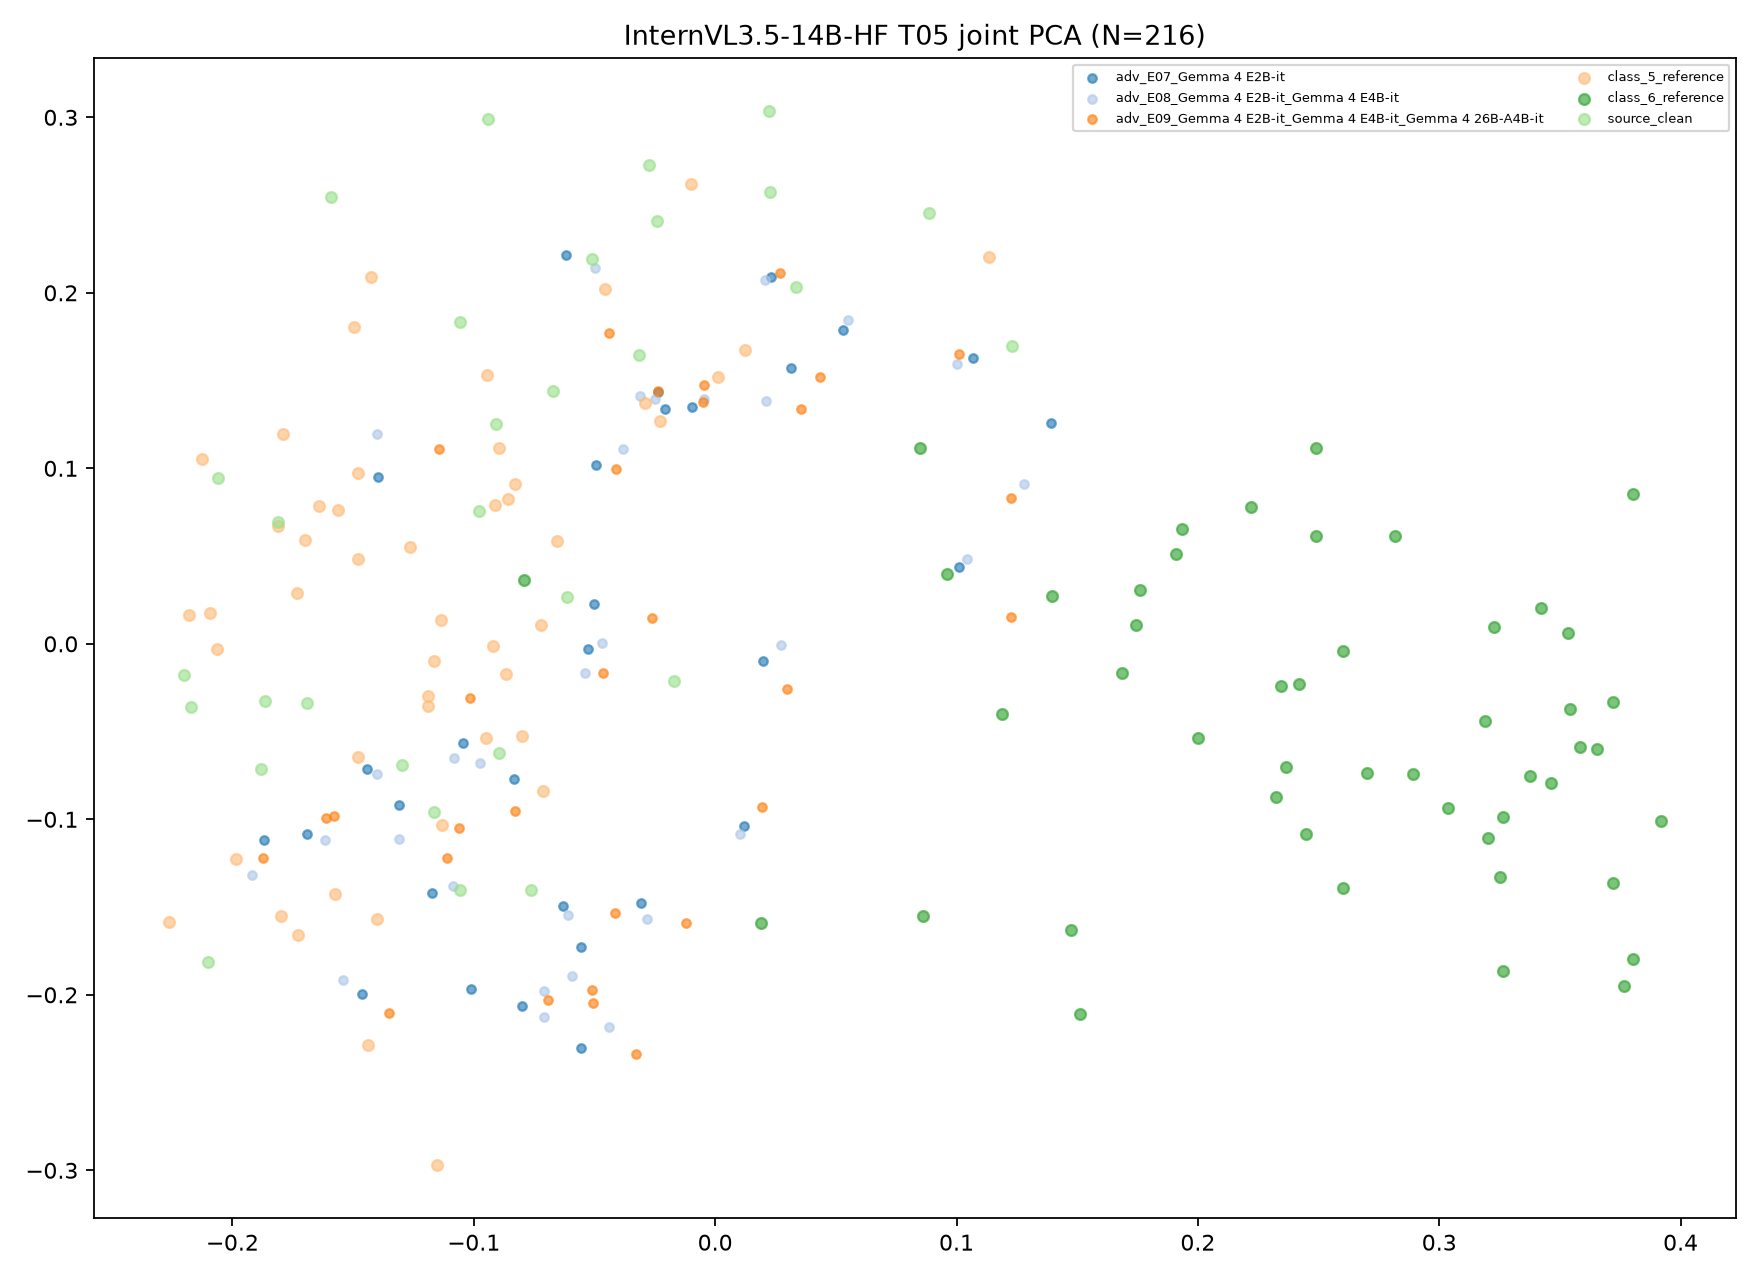

Source data for this figure (header and first rows):
target, transition_id, group, image_id, x, y, fit_scope, fit_n, random_state
InternVL3.5-14B-HF, T05, class_5_reference, ref5_0, -0.1438, -0.2286, joint classes/references/clean/ensemble …, 216, 
InternVL3.5-14B-HF, T05, class_5_reference, ref5_1, -0.02281, 0.1268, joint classes/references/clean/ensemble …, 216, 
InternVL3.5-14B-HF, T05, class_5_reference, ref5_2, 0.001321, 0.1518, joint classes/references/clean/ensemble …, 216, 
InternVL3.5-14B-HF, T05, class_5_reference, ref5_3, -0.08593, 0.08259, joint classes/references/clean/ensemble …, 216, 
InternVL3.5-14B-HF, T05, class_5_reference, ref5_4, -0.1131, -0.1034, joint classes/references/clean/ensemble …, 216, 
InternVL3.5-14B-HF, T05, class_5_reference, ref5_5, -0.2128, 0.1054, joint classes/references/clean/ensemble …, 216, 
InternVL3.5-14B-HF, T05, class_5_reference, ref5_6, -0.09479, -0.05366, joint classes/references/clean/ensemble …, 216, 
InternVL3.5-14B-HF, T05, class_5_reference, ref5_7, -0.1478, -0.06451, joint classes/references/clean/ensemble …, 216, 
InternVL3.5-14B-HF, T05, class_5_reference, ref5_8, -0.1481, 0.09746, joint classes/references/clean/ensemble …, 216, 
InternVL3.5-14B-HF, T05, class_5_reference, ref5_9, -0.1134, 0.01363, joint classes/references/clean/ensemble …, 216, 
InternVL3.5-14B-HF, T05, class_5_reference, ref5_10, -0.1427, 0.2092, joint classes/references/clean/ensemble …, 216, 
InternVL3.5-14B-HF, T05, class_5_reference, ref5_11, -0.08307, 0.09118, joint classes/references/clean/ensemble …, 216, 
InternVL3.5-14B-HF, T05, class_5_reference, ref5_12, -0.2181, 0.01665, joint classes/references/clean/ensemble …, 216, 
InternVL3.5-14B-HF, T05, class_5_reference, ref5_13, -0.07234, 0.01052, joint classes/references/clean/ensemble …, 216, 
InternVL3.5-14B-HF, T05, class_5_reference, ref5_14, -0.119, -0.03563, joint classes/references/clean/ensemble …, 216, 
InternVL3.5-14B-HF, T05, class_5_reference, ref5_15, 0.01243, 0.1676, joint classes/references/clean/ensemble …, 216, 
InternVL3.5-14B-HF, T05, class_5_reference, ref5_16, -0.1577, -0.1424, joint classes/references/clean/ensemble …, 216, 
InternVL3.5-14B-HF, T05, class_5_reference, ref5_17, -0.1401, -0.1568, joint classes/references/clean/ensemble …, 216, 
InternVL3.5-14B-HF, T05, class_5_reference, ref5_18, -0.02892, 0.137, joint classes/references/clean/ensemble …, 216, 
InternVL3.5-14B-HF, T05, class_5_reference, ref5_19, -0.1495, 0.1802, joint classes/references/clean/ensemble …, 216, 
InternVL3.5-14B-HF, T05, class_5_reference, ref5_20, -0.1564, 0.07604, joint classes/references/clean/ensemble …, 216, 
InternVL3.5-14B-HF, T05, class_5_reference, ref5_21, -0.1265, 0.05488, joint classes/references/clean/ensemble …, 216, 
InternVL3.5-14B-HF, T05, class_5_reference, ref5_22, -0.2066, -0.003219, joint classes/references/clean/ensemble …, 216, 
InternVL3.5-14B-HF, T05, class_5_reference, ref5_23, -0.1481, 0.04861, joint classes/references/clean/ensemble …, 216, 
InternVL3.5-14B-HF, T05, class_5_reference, ref5_24, -0.07125, -0.08399, joint classes/references/clean/ensemble …, 216, 
InternVL3.5-14B-HF, T05, class_5_reference, ref5_25, -0.1789, 0.1193, joint classes/references/clean/ensemble …, 216, 
InternVL3.5-14B-HF, T05, class_5_reference, ref5_26, -0.18, -0.1551, joint classes/references/clean/ensemble …, 216, 
InternVL3.5-14B-HF, T05, class_5_reference, ref5_27, -0.09212, -0.001152, joint classes/references/clean/ensemble …, 216, 
InternVL3.5-14B-HF, T05, class_5_reference, ref5_28, -0.1154, -0.2973, joint classes/references/clean/ensemble …, 216, 
InternVL3.5-14B-HF, T05, class_5_reference, ref5_29, -0.06566, 0.05844, joint classes/references/clean/ensemble …, 216, 
InternVL3.5-14B-HF, T05, class_5_reference, ref5_30, -0.1165, -0.009724, joint classes/references/clean/ensemble …, 216, 
InternVL3.5-14B-HF, T05, class_5_reference, ref5_31, -0.09461, 0.153, joint classes/references/clean/ensemble …, 216, 
InternVL3.5-14B-HF, T05, class_5_reference, ref5_32, -0.173, 0.02898, joint classes/references/clean/ensemble …, 216, 
InternVL3.5-14B-HF, T05, class_5_reference, ref5_33, -0.08001, -0.05226, joint classes/references/clean/ensemble …, 216, 
InternVL3.5-14B-HF, T05, class_5_reference, ref5_34, -0.1642, 0.07837, joint classes/references/clean/ensemble …, 216, 
InternVL3.5-14B-HF, T05, class_5_reference, ref5_35, -0.2264, -0.1588, joint classes/references/clean/ensemble …, 216, 
InternVL3.5-14B-HF, T05, class_5_reference, ref5_36, -0.119, -0.02953, joint classes/references/clean/ensemble …, 216, 
InternVL3.5-14B-HF, T05, class_5_reference, ref5_37, 0.1136, 0.2204, joint classes/references/clean/ensemble …, 216, 
InternVL3.5-14B-HF, T05, class_5_reference, ref5_38, -0.1697, 0.05908, joint classes/references/clean/ensemble …, 216, 
InternVL3.5-14B-HF, T05, class_5_reference, ref5_39, -0.009933, 0.262, joint classes/references/clean/ensemble …, 216, 
InternVL3.5-14B-HF, T05, class_5_reference, ref5_40, -0.04543, 0.2024, joint classes/references/clean/ensemble …, 216, 
InternVL3.5-14B-HF, T05, class_5_reference, ref5_41, -0.2095, 0.0178, joint classes/references/clean/ensemble …, 216, 
InternVL3.5-14B-HF, T05, class_5_reference, ref5_42, -0.08951, 0.1118, joint classes/references/clean/ensemble …, 216, 
InternVL3.5-14B-HF, T05, class_5_reference, ref5_43, -0.09114, 0.07926, joint classes/references/clean/ensemble …, 216, 
InternVL3.5-14B-HF, T05, class_5_reference, ref5_44, -0.1984, -0.1226, joint classes/references/clean/ensemble …, 216, 
InternVL3.5-14B-HF, T05, class_5_reference, ref5_45, -0.08673, -0.01701, joint classes/references/clean/ensemble …, 216, 
InternVL3.5-14B-HF, T05, class_5_reference, ref5_46, -0.181, 0.06706, joint classes/references/clean/ensemble …, 216, 
InternVL3.5-14B-HF, T05, class_5_reference, ref5_47, -0.1726, -0.1658, joint classes/references/clean/ensemble …, 216, 
InternVL3.5-14B-HF, T05, class_6_reference, ref6_0, 0.2488, 0.1113, joint classes/references/clean/ensemble …, 216, 
InternVL3.5-14B-HF, T05, class_6_reference, ref6_1, 0.1742, 0.01097, joint classes/references/clean/ensemble …, 216, 
InternVL3.5-14B-HF, T05, class_6_reference, ref6_2, 0.3584, -0.05897, joint classes/references/clean/ensemble …, 216, 
InternVL3.5-14B-HF, T05, class_6_reference, ref6_3, 0.1762, 0.03092, joint classes/references/clean/ensemble …, 216, 
InternVL3.5-14B-HF, T05, class_6_reference, ref6_4, 0.3719, -0.033, joint classes/references/clean/ensemble …, 216, 
InternVL3.5-14B-HF, T05, class_6_reference, ref6_5, 0.3253, -0.1328, joint classes/references/clean/ensemble …, 216, 
InternVL3.5-14B-HF, T05, class_6_reference, ref6_6, 0.3534, 0.005894, joint classes/references/clean/ensemble …, 216, 
InternVL3.5-14B-HF, T05, class_6_reference, ref6_7, 0.2891, -0.07432, joint classes/references/clean/ensemble …, 216, 
InternVL3.5-14B-HF, T05, class_6_reference, ref6_8, 0.3264, -0.09841, joint classes/references/clean/ensemble …, 216, 
InternVL3.5-14B-HF, T05, class_6_reference, ref6_9, 0.2602, -0.004162, joint classes/references/clean/ensemble …, 216, 
InternVL3.5-14B-HF, T05, class_6_reference, ref6_10, 0.08471, 0.1117, joint classes/references/clean/ensemble …, 216, 
InternVL3.5-14B-HF, T05, class_6_reference, ref6_11, 0.3801, -0.1798, joint classes/references/clean/ensemble …, 216, 
... 156 more rows
